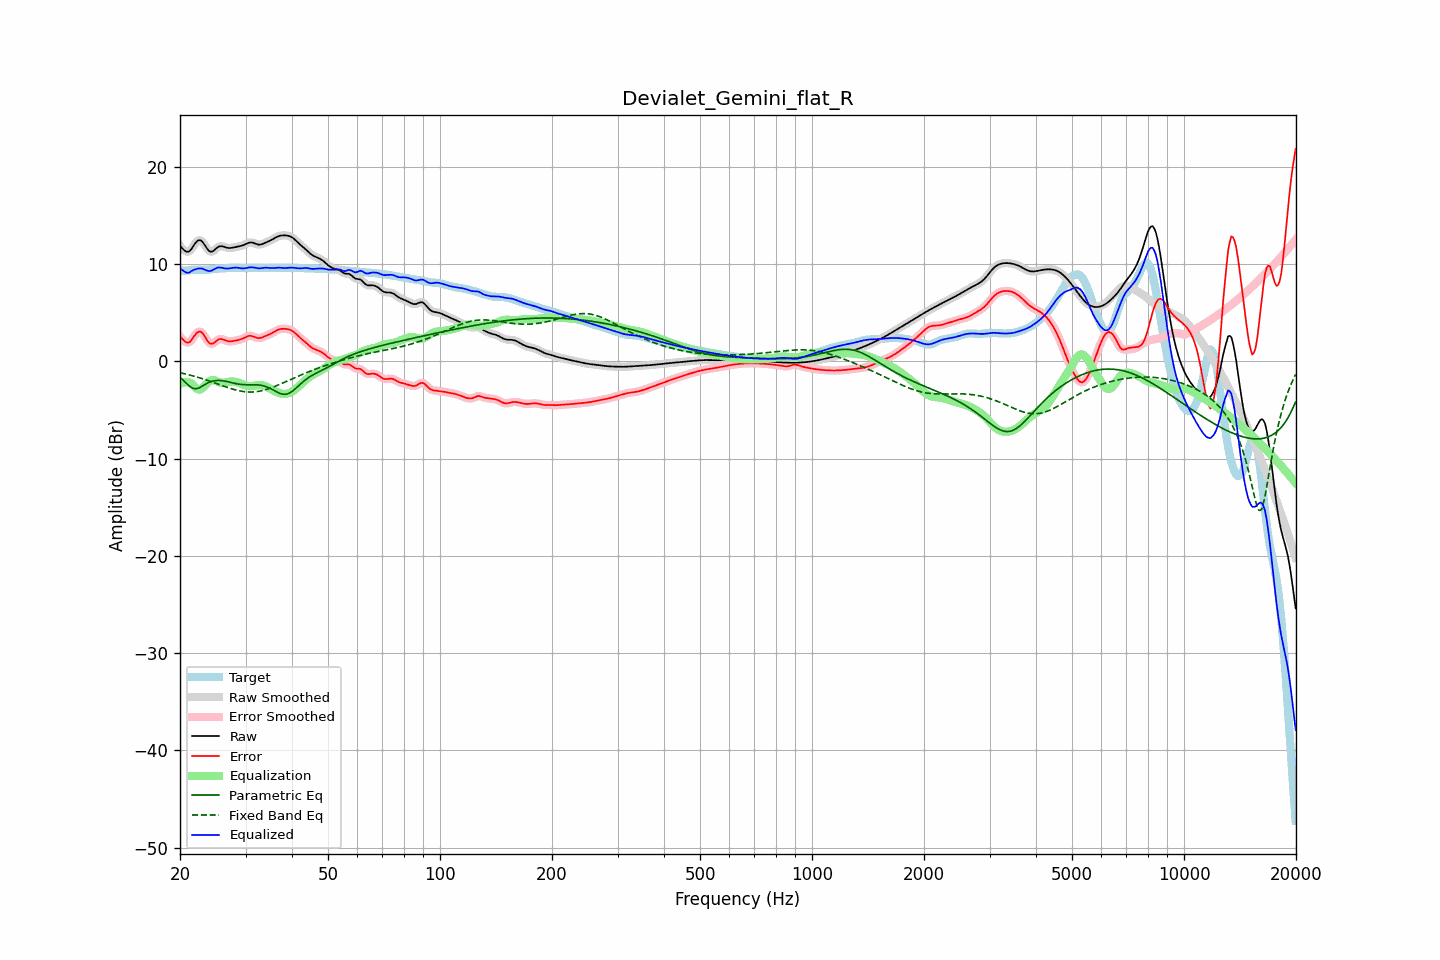

The table this chart was drawn from, first rows:
frequency, raw, error, smoothed, error_smoothed, equalization, parametric_eq, fixed_band_eq, equalized_raw, equalized_smoothed, target
20.00, 11.86, 2.55, 11.89, 2.58, -2.35, -1.63, -1.18, 9.52, 9.54, 9.31
20.20, 11.69, 2.38, 11.66, 2.35, -2.26, -1.78, -1.21, 9.42, 9.40, 9.31
20.40, 11.52, 2.21, 11.49, 2.18, -2.20, -1.94, -1.25, 9.32, 9.29, 9.31
20.61, 11.36, 2.04, 11.37, 2.05, -2.16, -2.10, -1.29, 9.19, 9.20, 9.32
20.81, 11.27, 1.94, 11.27, 1.94, -2.15, -2.27, -1.33, 9.12, 9.12, 9.33
21.02, 11.26, 1.92, 11.26, 1.92, -2.16, -2.42, -1.37, 9.10, 9.10, 9.34
21.23, 11.33, 1.98, 11.35, 1.99, -2.19, -2.57, -1.41, 9.14, 9.16, 9.36
21.44, 11.52, 2.15, 11.53, 2.16, -2.25, -2.68, -1.45, 9.28, 9.28, 9.37
21.66, 11.77, 2.39, 11.77, 2.38, -2.42, -2.78, -1.50, 9.36, 9.35, 9.39
21.87, 12.03, 2.63, 12.02, 2.62, -2.60, -2.80, -1.54, 9.43, 9.42, 9.40
22.09, 12.24, 2.83, 12.24, 2.84, -2.76, -2.83, -1.59, 9.48, 9.48, 9.40
22.31, 12.40, 2.99, 12.39, 2.99, -2.87, -2.78, -1.64, 9.52, 9.52, 9.40
22.54, 12.46, 3.06, 12.45, 3.06, -2.91, -2.73, -1.69, 9.55, 9.54, 9.40
22.76, 12.42, 3.03, 12.41, 3.02, -2.88, -2.63, -1.74, 9.55, 9.54, 9.39
22.99, 12.28, 2.89, 12.27, 2.88, -2.77, -2.54, -1.79, 9.52, 9.50, 9.39
23.22, 12.05, 2.65, 12.05, 2.66, -2.60, -2.44, -1.85, 9.45, 9.45, 9.39
23.45, 11.79, 2.39, 11.79, 2.39, -2.41, -2.34, -1.90, 9.38, 9.38, 9.40
23.69, 11.54, 2.13, 11.54, 2.13, -2.23, -2.25, -1.96, 9.32, 9.32, 9.42
23.92, 11.35, 1.91, 11.36, 1.93, -2.08, -2.17, -2.01, 9.27, 9.29, 9.44
24.16, 11.26, 1.80, 11.27, 1.82, -1.97, -2.11, -2.07, 9.29, 9.30, 9.46
24.40, 11.28, 1.80, 11.29, 1.81, -1.93, -2.05, -2.13, 9.35, 9.36, 9.48
24.65, 11.38, 1.88, 11.38, 1.88, -1.94, -2.01, -2.19, 9.44, 9.44, 9.50
24.89, 11.53, 2.01, 11.52, 2.01, -1.99, -1.98, -2.25, 9.53, 9.53, 9.51
25.14, 11.66, 2.14, 11.66, 2.14, -2.06, -1.97, -2.31, 9.60, 9.60, 9.52
25.39, 11.79, 2.26, 11.77, 2.24, -2.13, -1.96, -2.37, 9.65, 9.63, 9.53
25.65, 11.82, 2.29, 11.82, 2.29, -2.19, -1.98, -2.43, 9.64, 9.64, 9.54
25.91, 11.83, 2.29, 11.83, 2.28, -2.21, -1.99, -2.49, 9.62, 9.61, 9.55
26.16, 11.79, 2.24, 11.79, 2.24, -2.21, -2.01, -2.54, 9.58, 9.58, 9.56
26.43, 11.74, 2.17, 11.74, 2.17, -2.19, -2.04, -2.60, 9.55, 9.55, 9.57
26.69, 11.69, 2.11, 11.69, 2.11, -2.15, -2.08, -2.66, 9.54, 9.54, 9.58
26.96, 11.65, 2.06, 11.66, 2.06, -2.11, -2.11, -2.72, 9.54, 9.54, 9.59
27.23, 11.64, 2.04, 11.65, 2.05, -2.09, -2.15, -2.77, 9.56, 9.56, 9.60
27.50, 11.66, 2.06, 11.66, 2.05, -2.07, -2.19, -2.82, 9.59, 9.59, 9.61
27.77, 11.69, 2.08, 11.69, 2.08, -2.08, -2.23, -2.87, 9.62, 9.61, 9.61
28.05, 11.72, 2.11, 11.72, 2.11, -2.09, -2.27, -2.92, 9.63, 9.63, 9.61
28.33, 11.76, 2.15, 11.75, 2.14, -2.13, -2.30, -2.96, 9.63, 9.63, 9.61
28.62, 11.79, 2.18, 11.79, 2.18, -2.18, -2.33, -3.00, 9.61, 9.61, 9.61
28.90, 11.82, 2.22, 11.82, 2.22, -2.23, -2.36, -3.04, 9.58, 9.59, 9.60
29.19, 11.86, 2.27, 11.86, 2.27, -2.30, -2.38, -3.07, 9.56, 9.56, 9.59
29.48, 11.91, 2.33, 11.92, 2.34, -2.37, -2.39, -3.10, 9.55, 9.55, 9.58
29.78, 11.99, 2.41, 11.99, 2.41, -2.43, -2.40, -3.12, 9.56, 9.56, 9.57
30.08, 12.07, 2.50, 12.07, 2.50, -2.49, -2.41, -3.14, 9.58, 9.58, 9.57
30.38, 12.14, 2.57, 12.14, 2.57, -2.53, -2.41, -3.16, 9.61, 9.61, 9.57
30.68, 12.20, 2.62, 12.20, 2.61, -2.55, -2.41, -3.16, 9.65, 9.64, 9.58
30.99, 12.22, 2.62, 12.22, 2.62, -2.56, -2.41, -3.16, 9.66, 9.66, 9.60
31.30, 12.20, 2.59, 12.20, 2.58, -2.54, -2.41, -3.16, 9.66, 9.66, 9.62
31.61, 12.16, 2.53, 12.15, 2.53, -2.52, -2.41, -3.15, 9.64, 9.64, 9.63
31.93, 12.09, 2.46, 12.09, 2.46, -2.48, -2.41, -3.13, 9.60, 9.61, 9.63
32.24, 12.03, 2.41, 12.03, 2.41, -2.46, -2.42, -3.11, 9.58, 9.58, 9.63
32.57, 12.00, 2.38, 12.00, 2.39, -2.44, -2.44, -3.09, 9.55, 9.56, 9.62
32.89, 12.00, 2.40, 12.01, 2.40, -2.44, -2.46, -3.06, 9.56, 9.56, 9.60
33.22, 12.05, 2.45, 12.05, 2.45, -2.46, -2.49, -3.02, 9.58, 9.58, 9.59
33.55, 12.11, 2.52, 12.11, 2.52, -2.50, -2.53, -2.98, 9.61, 9.61, 9.59
33.89, 12.19, 2.59, 12.18, 2.59, -2.56, -2.58, -2.93, 9.62, 9.62, 9.59
34.23, 12.26, 2.66, 12.26, 2.66, -2.64, -2.63, -2.88, 9.62, 9.62, 9.60
34.57, 12.33, 2.72, 12.33, 2.72, -2.72, -2.70, -2.83, 9.61, 9.61, 9.61
34.92, 12.40, 2.79, 12.40, 2.79, -2.81, -2.78, -2.77, 9.59, 9.59, 9.61
35.27, 12.48, 2.87, 12.49, 2.88, -2.90, -2.86, -2.71, 9.58, 9.59, 9.61
35.62, 12.58, 2.97, 12.58, 2.97, -2.99, -2.95, -2.64, 9.59, 9.59, 9.61
35.97, 12.68, 3.07, 12.68, 3.07, -3.07, -3.04, -2.58, 9.60, 9.60, 9.60
... 635 more rows
